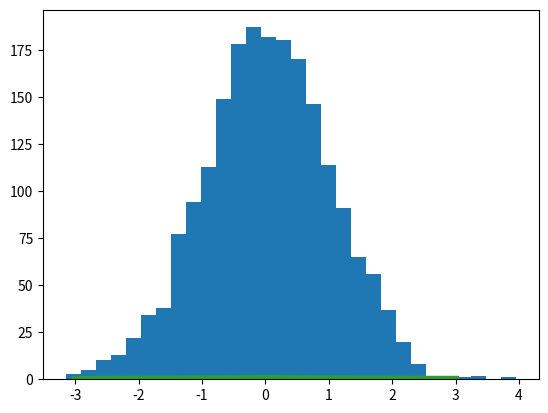

This figure's Python source:
import numpy as np
import matplotlib.pyplot as plt

np.random.seed(1)
data = np.random.randn(2000)

plt.hist(data, bins=30)
plt.show()

from scipy.stats import norm

m, std = norm.fit(data)
m, std

plt.hist(data, bins=30, density=True)

x = np.linspace(-3, 3, 100)
y = norm.pdf(x, m, std)
plt.plot(x, y, lw=5)

plt.show()

norm.pdf(3, m, std)

